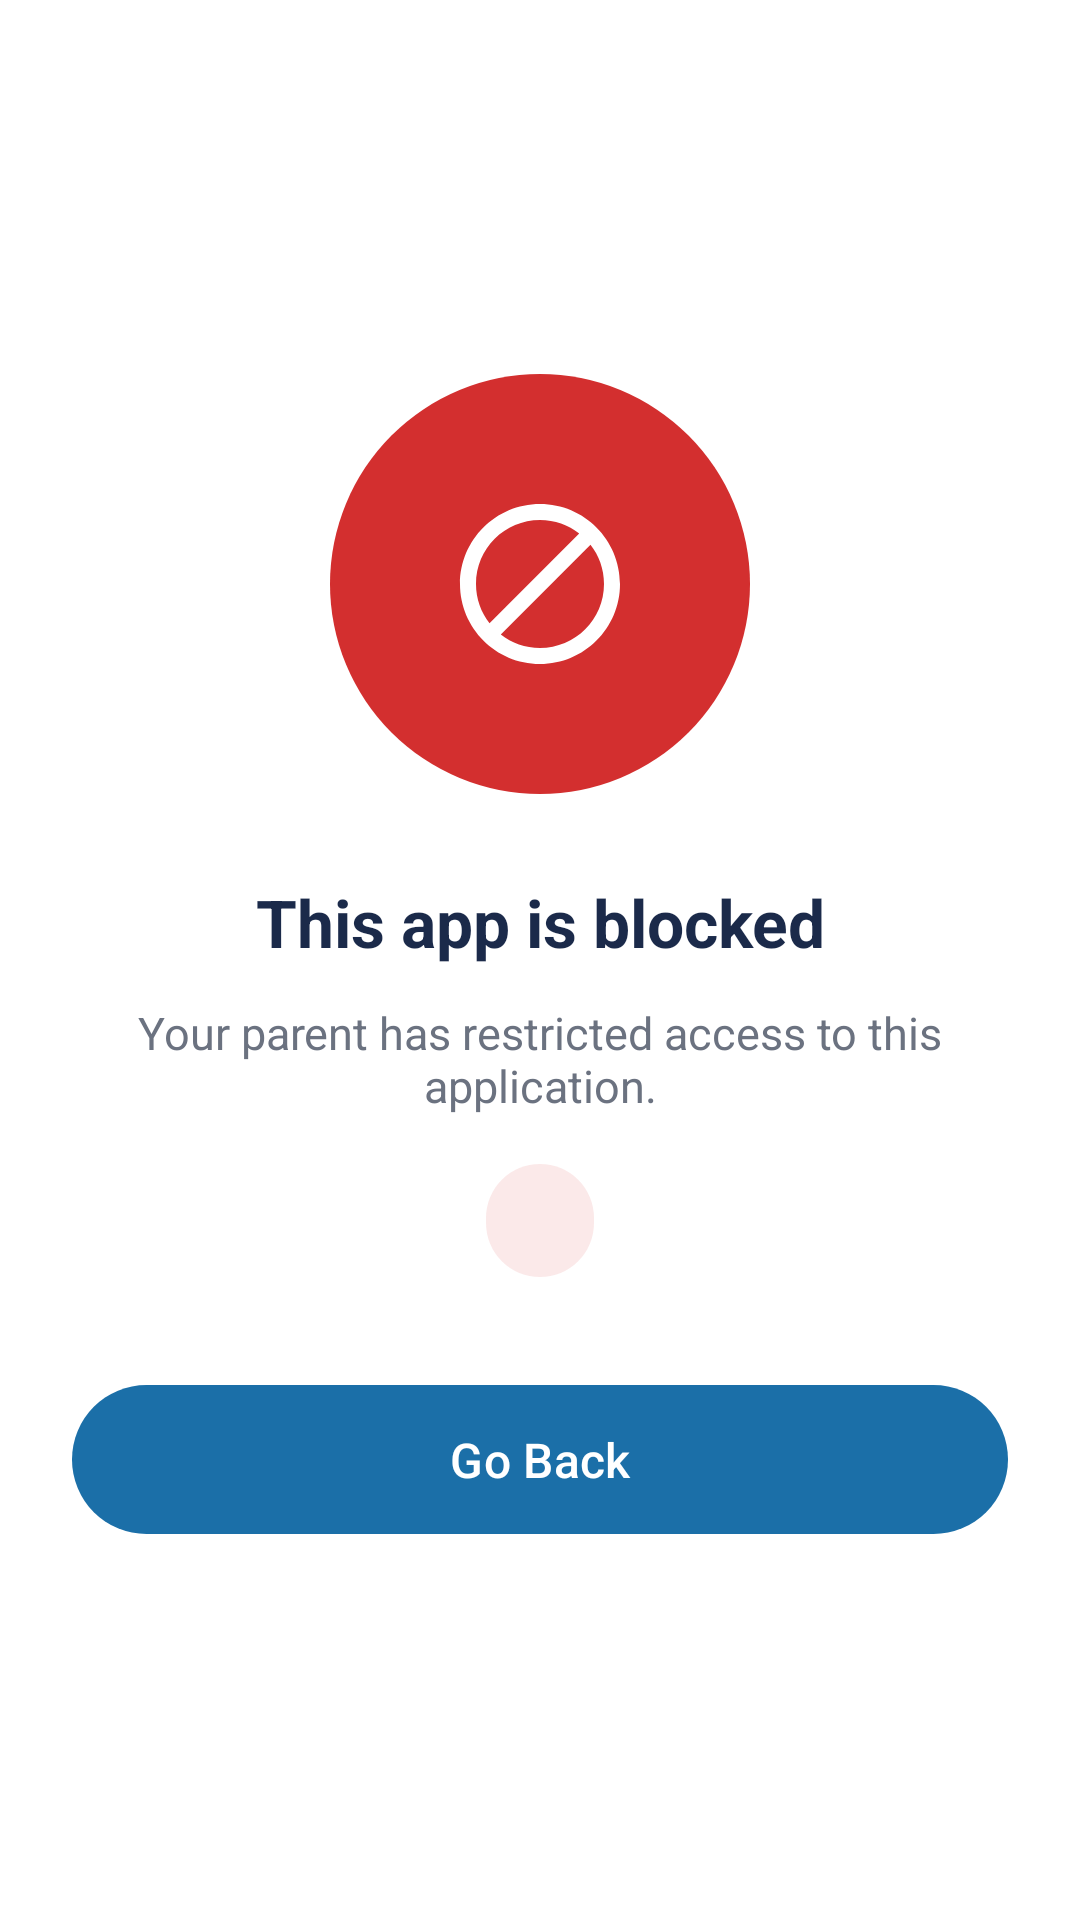

Android layout source for this screen:
<!-- AndroidManifest.xml: activity theme Theme.KinderGuard.Blocked -->
<!-- res/layout/activity_blocked_app.xml -->
<?xml version="1.0" encoding="utf-8"?>
<LinearLayout xmlns:android="http://schemas.android.com/apk/res/android"
    xmlns:app="http://schemas.android.com/apk/res-auto"
    xmlns:tools="http://schemas.android.com/tools"
    android:layout_width="match_parent"
    android:layout_height="match_parent"
    android:background="@color/kg_white"
    android:orientation="vertical"
    android:gravity="center"
    android:padding="24dp">

    <FrameLayout
        android:layout_width="140dp"
        android:layout_height="140dp"
        android:background="@drawable/bg_avatar_danger">

        <ImageView
            android:layout_width="64dp"
            android:layout_height="64dp"
            android:layout_gravity="center"
            android:contentDescription="@null"
            android:tint="@color/kg_white"
            android:src="@drawable/ic_blocked" />
    </FrameLayout>

    <TextView
        android:layout_width="match_parent"
        android:layout_height="wrap_content"
        android:layout_marginTop="28dp"
        android:gravity="center"
        android:text="@string/blocked_app_title"
        android:textColor="@color/kg_navy"
        android:textSize="22sp"
        android:textStyle="bold" />

    <TextView
        android:layout_width="match_parent"
        android:layout_height="wrap_content"
        android:layout_marginTop="12dp"
        android:gravity="center"
        android:text="@string/blocked_app_desc"
        android:textColor="@color/kg_text_gray"
        android:textSize="15sp" />

    <TextView
        android:id="@+id/tvBlockedAppName"
        android:layout_width="wrap_content"
        android:layout_height="wrap_content"
        android:layout_marginTop="16dp"
        android:background="@drawable/bg_chip_danger"
        android:gravity="center"
        android:paddingStart="18dp"
        android:paddingEnd="18dp"
        android:paddingTop="8dp"
        android:paddingBottom="8dp"
        android:textColor="@color/kg_danger"
        android:textSize="16sp"
        android:textStyle="bold"
        tools:text="TikTok" />

    <Button
        android:id="@+id/btnGoBack"
        style="@style/KgButton.Primary"
        android:layout_width="match_parent"
        android:layout_height="wrap_content"
        android:layout_marginTop="32dp"
        android:text="@string/go_back" />

</LinearLayout>
<!-- resources referenced by this layout -->
<resources>
  <color name="kg_danger">#D32F2F</color>
  <color name="kg_navy">#1B2A4A</color>
  <color name="kg_text_gray">#6B7280</color>
  <color name="kg_white">#FFFFFF</color>
  <!-- drawable bg_avatar_danger (drawable) -->
  <?xml version="1.0" encoding="utf-8"?>
  <shape xmlns:android="http://schemas.android.com/apk/res/android" android:shape="oval">
      <solid android:color="@color/kg_danger" />
  </shape>
  <!-- drawable bg_chip_danger (drawable) -->
  <shape xmlns:android="http://schemas.android.com/apk/res/android" android:shape="rectangle">
      <solid android:color="#1AD32F2F" />
      <corners android:radius="20dp" />
  </shape>
  <!-- drawable ic_blocked (drawable) -->
  <vector xmlns:android="http://schemas.android.com/apk/res/android"
      android:width="120dp"
      android:height="120dp"
      android:viewportWidth="24"
      android:viewportHeight="24"
      android:tint="@color/kg_danger">
      <path
          android:fillColor="#FF000000"
          android:pathData="M12,2C6.48,2 2,6.48 2,12s4.48,10 10,10 10,-4.48 10,-10S17.52,2 12,2zM4,12c0,-4.42 3.58,-8 8,-8 1.85,0 3.55,0.63 4.9,1.69L5.69,16.9C4.63,15.55 4,13.85 4,12zM12,20c-1.85,0 -3.55,-0.63 -4.9,-1.69L18.31,7.1C19.37,8.45 20,10.15 20,12c0,4.42 -3.58,8 -8,8z"/>
  </vector>
  <string name="blocked_app_desc">Your parent has restricted access to this application.</string>
  <string name="blocked_app_title">This app is blocked</string>
  <string name="go_back">Go Back</string>
  <style name="KgButton.Primary" parent="Widget.Material3.Button">
          <item name="backgroundTint">@color/kg_primary_blue</item>
          <item name="cornerRadius">28dp</item>
          <item name="android:textAllCaps">false</item>
          <item name="android:textSize">16sp</item>
          <item name="android:padding">14dp</item>
      </style>
  <style name="Theme.KinderGuard.Blocked" parent="Theme.KinderGuard">
          <item name="android:windowIsTranslucent">false</item>
      </style>
  <color name="kg_primary_blue">#1B6FA8</color>
  <style name="Theme.KinderGuard" parent="Theme.Material3.Light.NoActionBar">
          <item name="colorPrimary">@color/kg_primary_blue</item>
          <item name="colorPrimaryDark">@color/kg_primary_blue_dark</item>
          <item name="colorSecondary">@color/kg_teal</item>
          <item name="android:statusBarColor">@color/kg_white</item>
          <item name="android:windowLightStatusBar" tools:targetApi="23">true</item>
          <item name="android:windowBackground">@color/kg_white</item>
      </style>
  <color name="kg_primary_blue_dark">#154F79</color>
  <color name="kg_teal">#1EA672</color>
</resources>
